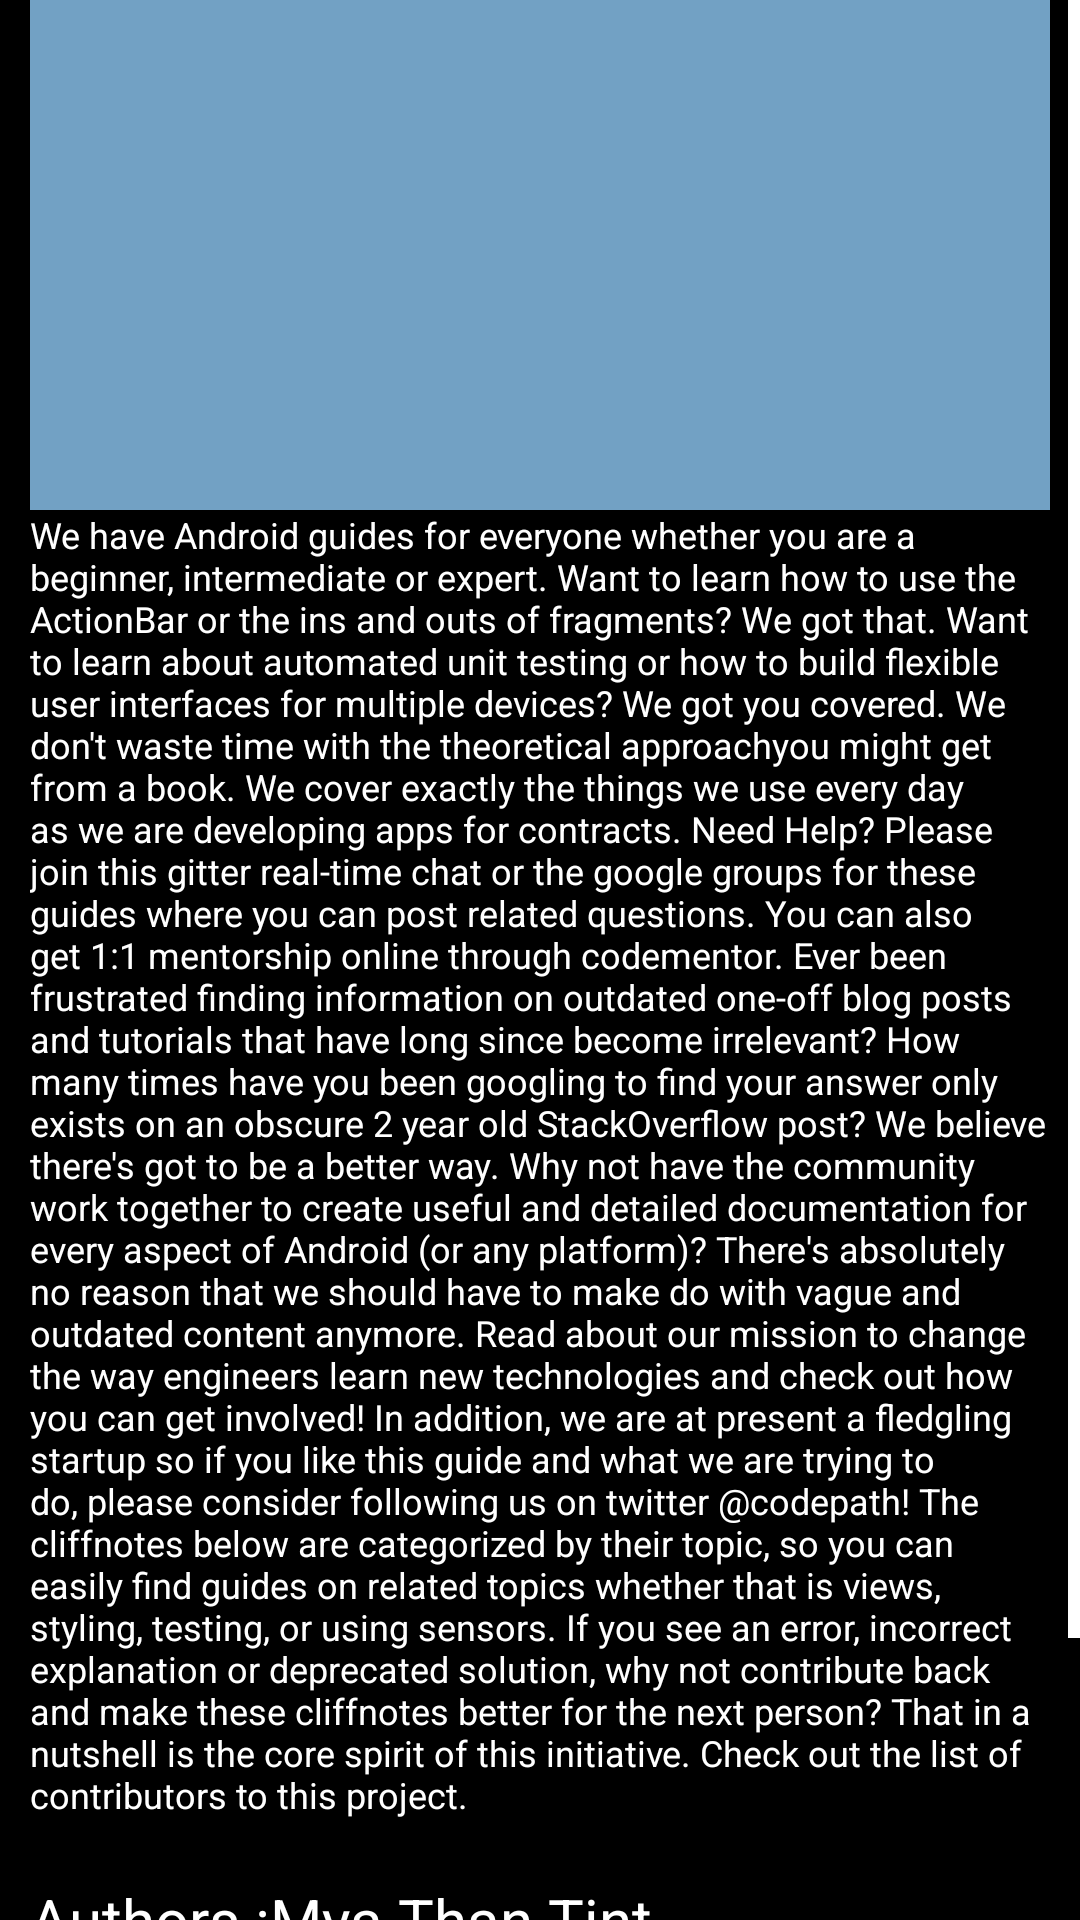

Here is an Android app screen rendered from its layout file. Give the layout XML and the strings, colors and styles it references.
<!-- AndroidManifest.xml: application theme Theme.BookShop -->
<!-- res/layout/bookshelf_dialog_fragments.xml -->
<?xml version="1.0" encoding="utf-8"?>
<ScrollView xmlns:android="http://schemas.android.com/apk/res/android"
    android:layout_width="match_parent"
    android:layout_height="wrap_content"
    android:layout_gravity="center"
    android:background="@color/black"
    android:scrollbarThumbVertical="@color/white"
    android:scrollbars="vertical"
    android:verticalScrollbarPosition="right">

    <LinearLayout
        android:layout_width="340dp"
        android:layout_height="wrap_content"
        android:layout_gravity="center"
        android:background="@color/black"
        android:orientation="vertical">

        <ImageView
            android:id="@+id/books_img_dlg_bs"
            android:layout_width="match_parent"
            android:layout_height="280dp"
            android:layout_gravity="center_horizontal"
            android:background="@color/light_blue" />

        <TextView
            android:id="@+id/books_review_dlg_bs"
            android:layout_width="match_parent"
            android:layout_height="wrap_content"
            android:layout_marginBottom="20dp"
            android:text="@string/testing"
            android:textAllCaps="false"
            android:textColor="@color/white"
            android:textSize="12sp" />

        <RelativeLayout
            android:layout_width="match_parent"
            android:layout_height="wrap_content">

            <TextView
                android:id="@+id/authors_dlg_bs"
                android:layout_width="wrap_content"
                android:layout_height="wrap_content"
                android:text="Authors :"
                android:textColor="@color/white"
                android:textSize="20sp" />

            <TextView
                android:text="Mya Than Tint"
                android:id="@+id/authors_tv_dlg_bs"
                android:layout_width="wrap_content"
                android:layout_height="wrap_content"
                android:layout_toEndOf="@id/authors_dlg_bs"
                android:textColor="@color/white"
                android:textSize="20sp" />

            <TextView
                android:id="@+id/price_dlg_bs"
                android:layout_width="wrap_content"
                android:layout_height="wrap_content"
                android:layout_below="@id/authors_tv_dlg_bs"
                android:text="Price :"
                android:textColor="@color/white"
                android:textSize="20sp" />

            <TextView
                android:text="1000"
                android:id="@+id/price_tv_dlg_bs"
                android:layout_width="wrap_content"
                android:layout_height="wrap_content"
                android:layout_below="@id/authors_tv_dlg_bs"
                android:layout_marginBottom="20sp"
                android:layout_toEndOf="@id/price_dlg_bs"
                android:textColor="@color/white"
                android:textSize="20sp" />

            <Button
                android:id="@+id/to_bag_dlg_bs"
                android:layout_width="150dp"
                android:layout_height="50dp"
                android:layout_below="@id/price_tv_dlg_bs"
                android:backgroundTint="@color/light_blue"
                android:text=" Add to bag "
                android:textAllCaps="false"
                android:textColor="@color/black"
                android:layout_centerHorizontal="true"/>











        </RelativeLayout>

    </LinearLayout>

</ScrollView>
<!-- resources referenced by this layout -->
<resources>
  <color name="black">#FF000000</color>
  <color name="light_blue">#E87EB1D8</color>
  <color name="white">#FFFFFFFF</color>
  <string name="testing" tools:ignore="StringEscaping">
          We have Android guides for everyone whether you are a beginner, intermediate or expert. Want to learn how to use the ActionBar or the ins and outs of fragments? We got that. Want to learn about automated unit testing or how to build flexible user interfaces for multiple devices? We got you covered. We don\'t waste time with the "theoretical approach" you might get from a book. We cover exactly the things we use every day as we are developing apps for contracts.
  
  Need Help? Please join this gitter real-time chat or the google groups for these guides where you can post related questions. You can also get 1:1 mentorship online through codementor.
  Ever been frustrated finding information on outdated one-off blog posts and tutorials that have long since become irrelevant? How many times have you been googling to find your answer only exists on an obscure 2 year old StackOverflow post? We believe there\'s got to be a better way. Why not have the community work together to create useful and detailed documentation for every aspect of Android (or any platform)? There\'s absolutely no reason that we should have to make do with vague and outdated content anymore.
  Read about our mission to change the way engineers learn new technologies and check out how you can get involved! In addition, we are at present a fledgling startup so if you like this guide and what we are trying to do, please consider following us on twitter @codepath!
  The cliffnotes below are categorized by their topic, so you can easily find guides on related topics whether that is views, styling, testing, or using sensors. If you see an error, incorrect explanation or deprecated solution, why not contribute back and make these cliffnotes better for the next person? That in a nutshell is the core spirit of this initiative. Check out the list of contributors to this project.
      </string>
  <style name="Theme.BookShop" parent="Theme.MaterialComponents.DayNight.NoActionBar">
          
          <item name="colorPrimary">@color/purple_500</item>
          <item name="colorPrimaryVariant">@color/purple_700</item>
          <item name="colorOnPrimary">@color/white</item>
          
          <item name="colorSecondary">@color/teal_200</item>
          <item name="colorSecondaryVariant">@color/teal_700</item>
          <item name="colorOnSecondary">@color/black</item>
          
          <item name="android:statusBarColor">@color/black</item>
          <item name="android:navigationBarColor">@color/black</item>
          
      </style>
  <color name="purple_500">#FF6200EE</color>
  <color name="purple_700">#FF3700B3</color>
  <color name="teal_200">#FF03DAC5</color>
  <color name="teal_700">#FF018786</color>
</resources>
